Dataset: dataset1 (GitHub, SanazSafaei/Image-Steganalysis-with-Binary-Similarity-Measures). Classes: noise, stego.

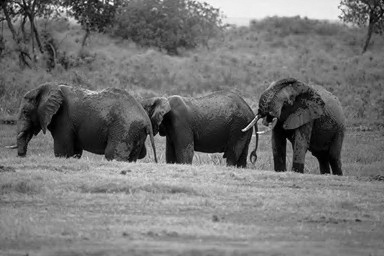
Label: stego

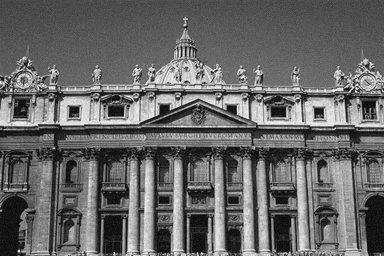
Label: noise

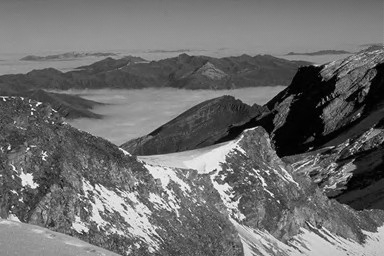
Label: stego

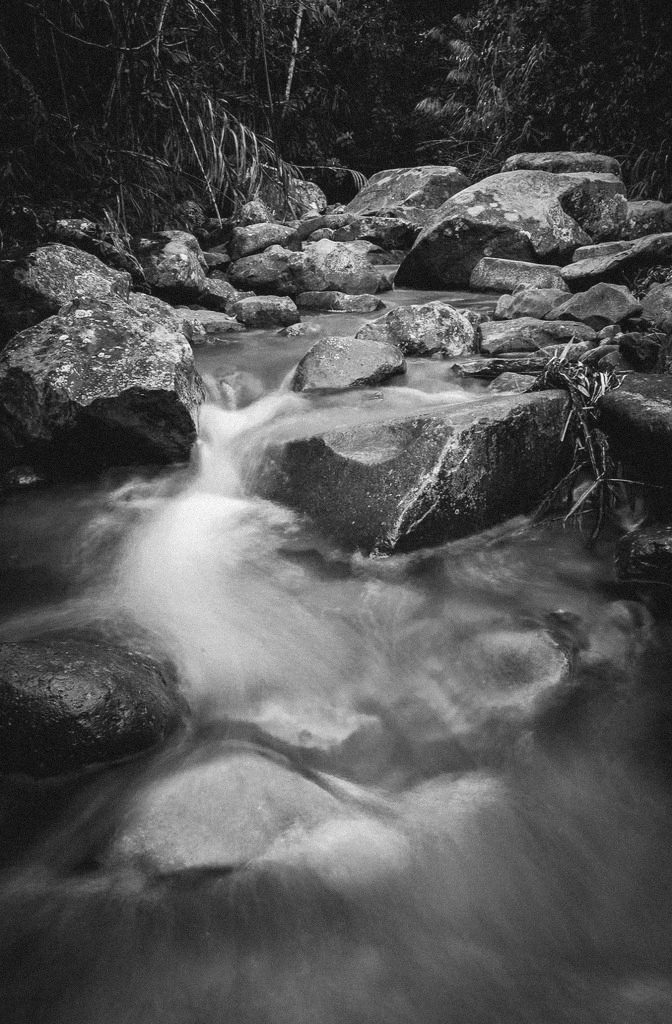
Label: noise

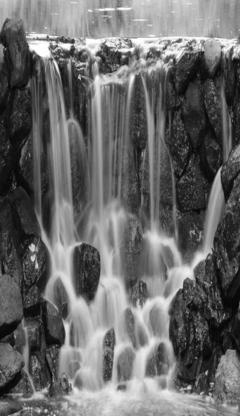
Label: stego

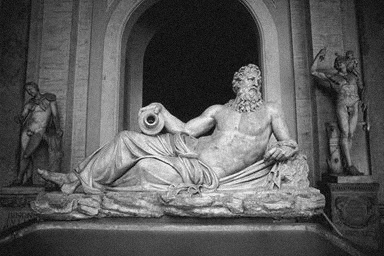
Label: noise
